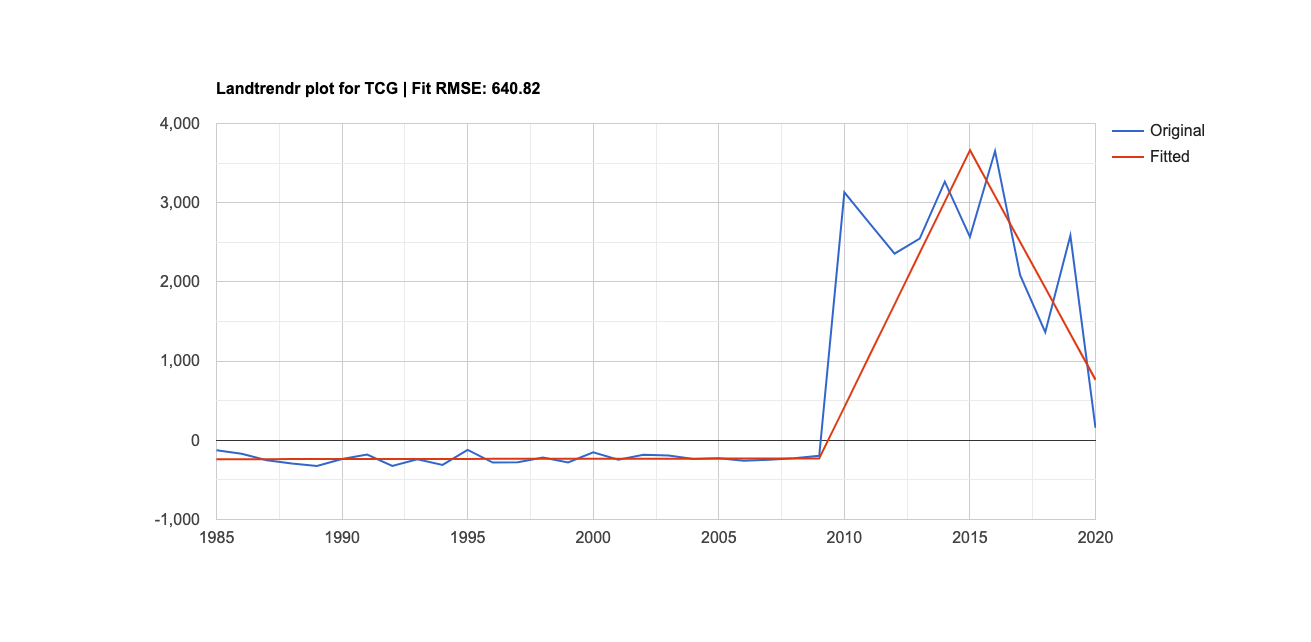

Data behind this chart, as committed beside it:
Year, Original, Fitted
1,985, -125.9, -238.7
1,986, -171, -238.3
1,987, -251.1, -238
1,988, -293.4, -237.6
1,989, -324.9, -237.2
1,990, -235.2, -236.8
1,991, -180.5, -236.4
1,992, -324.1, -236
1,993, -239.8, -235.6
1,994, -310.1, -235.3
1,995, -120.6, -234.9
1,996, -281.6, -234.5
1,997, -278.5, -234.1
1,998, -218.6, -233.7
1,999, -279, -233.3
2,000, -152, -232.9
2,001, -244.7, -232.5
2,002, -183.7, -232.2
2,003, -190.6, -231.8
2,004, -235.1, -231.4
2,005, -227.7, -231
2,006, -259.4, -230.6
2,007, -244.2, -230.2
2,008, -225.6, -229.8
2,009, -195.3, -229.4
2,010, 3,130.75, 419.1
2,011, 2,742.915, 1,067.602
2,012, 2,357.572, 1,716.128
2,013, 2,547.507, 2,364.654
2,014, 3,265.093, 3,013.18
2,015, 2,569.522, 3,661.706
2,016, 3,652.25, 3,082.119
2,017, 2,085.936, 2,502.533
2,018, 1,364.303, 1,922.946
2,019, 2,585.019, 1,343.359
2,020, 158.2, 763.8
